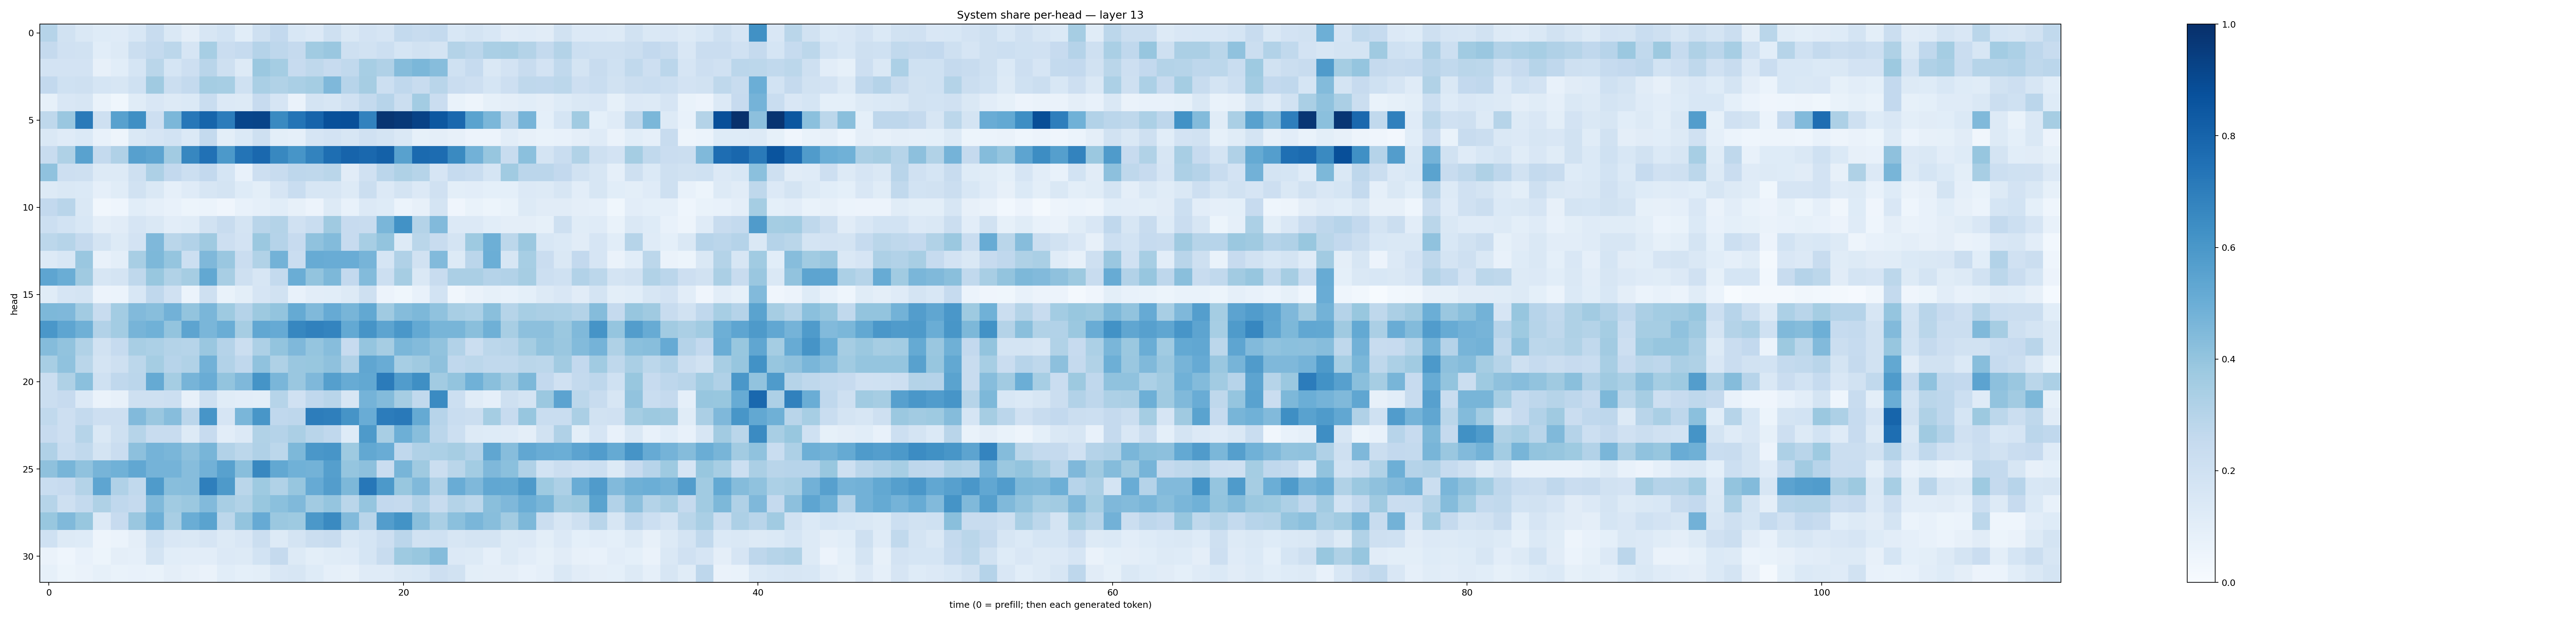

Data behind this chart, as committed beside it:
0.29960227, 0.18750796, 0.14072268, 0.124797195, 0.11778863, 0.1529735, 0.24129194, 0.14380988, 0.09604384, 0.16282289, 0.18544441, 0.10600118, 0.20680049, 0.2610028, 0.15524286, 0.13539012, 0.20355982, 0.14568086, 0.18160966, 0.16608022, 0.2565247, 0.23538642, 0.25526384, 0.15543509
0.251, 0.1977, 0.1888, 0.1057, 0.1272, 0.2259, 0.2573, 0.2811, 0.1665, 0.3464, 0.2281, 0.2472, 0.301, 0.2764, 0.2509, 0.3636, 0.3862, 0.208, 0.194, 0.216, 0.1699, 0.1916, 0.1768, 0.3084
0.1802, 0.1825, 0.182, 0.08188, 0.1093, 0.1702, 0.2862, 0.1711, 0.214, 0.2914, 0.2078, 0.1285, 0.3816, 0.3541, 0.2447, 0.2726, 0.2436, 0.262, 0.3448, 0.3177, 0.4357, 0.4581, 0.4326, 0.2
0.261, 0.2021, 0.2109, 0.1696, 0.1579, 0.2028, 0.371, 0.2239, 0.2547, 0.3555, 0.3438, 0.2002, 0.3374, 0.3138, 0.338, 0.3547, 0.451, 0.2956, 0.3495, 0.2179, 0.2667, 0.2384, 0.2922, 0.2279
0.08481, 0.1519, 0.1569, 0.06862, 0.03882, 0.1162, 0.1486, 0.1298, 0.1372, 0.2313, 0.1363, 0.1293, 0.2453, 0.1642, 0.06637, 0.172, 0.1621, 0.1977, 0.2566, 0.2956, 0.2192, 0.3558, 0.227, 0.0688
0.2703, 0.3846, 0.7117, 0.2085, 0.5578, 0.6367, 0.2124, 0.458, 0.7239, 0.7947, 0.7052, 0.9143, 0.9204, 0.6529, 0.7359, 0.8004, 0.8756, 0.8807, 0.6826, 0.9775, 0.9626, 0.9258, 0.8498, 0.7834
0.1455, 0.121, 0.1385, 0.07185, 0.04992, 0.1456, 0.1658, 0.1842, 0.1369, 0.2558, 0.1001, 0.1397, 0.2035, 0.09817, 0.08762, 0.1671, 0.1799, 0.1563, 0.1981, 0.1773, 0.1479, 0.08548, 0.09596, 0.07989
0.2359, 0.3215, 0.554, 0.254, 0.3186, 0.5624, 0.5422, 0.361, 0.6649, 0.7497, 0.5912, 0.7369, 0.7848, 0.6624, 0.6093, 0.6765, 0.7615, 0.7988, 0.7851, 0.8098, 0.5572, 0.7752, 0.7657, 0.6531
0.4065, 0.2121, 0.2086, 0.1319, 0.1256, 0.2041, 0.3258, 0.259, 0.2157, 0.2588, 0.1699, 0.07533, 0.2139, 0.2402, 0.2753, 0.2698, 0.2875, 0.1115, 0.1992, 0.285, 0.3234, 0.299, 0.1671, 0.2477
0.1259, 0.1468, 0.1398, 0.08705, 0.1151, 0.1893, 0.1449, 0.08729, 0.1205, 0.16, 0.1753, 0.1242, 0.09959, 0.1674, 0.2316, 0.1594, 0.1565, 0.1278, 0.2198, 0.1353, 0.1785, 0.1336, 0.1971, 0.09969
0.2584, 0.2927, 0.1416, 0.0316, 0.04581, 0.1059, 0.08933, 0.07438, 0.0524, 0.06183, 0.04191, 0.07552, 0.08624, 0.1064, 0.07902, 0.05787, 0.1308, 0.07532, 0.1333, 0.1213, 0.05882, 0.0784, 0.1763, 0.0395
0.2159, 0.1842, 0.1559, 0.09747, 0.1118, 0.1668, 0.142, 0.1054, 0.115, 0.1925, 0.239, 0.1766, 0.29, 0.3076, 0.1987, 0.231, 0.3672, 0.2431, 0.2393, 0.4636, 0.6223, 0.3057, 0.4453, 0.1352
0.2778, 0.3007, 0.2505, 0.1719, 0.1295, 0.1802, 0.4517, 0.2869, 0.3099, 0.3693, 0.2148, 0.1833, 0.3818, 0.3021, 0.243, 0.4093, 0.4388, 0.2461, 0.3475, 0.399, 0.1264, 0.2855, 0.238, 0.1789
0.1279, 0.1547, 0.3844, 0.071, 0.09855, 0.3413, 0.4567, 0.3965, 0.2179, 0.4512, 0.3835, 0.2279, 0.3145, 0.4778, 0.2275, 0.5099, 0.5061, 0.5054, 0.4695, 0.1688, 0.3193, 0.1876, 0.4451, 0.1293
0.5371, 0.5016, 0.3707, 0.1574, 0.1746, 0.272, 0.3903, 0.3149, 0.3502, 0.5249, 0.3435, 0.21, 0.1627, 0.2563, 0.5035, 0.3996, 0.4533, 0.2586, 0.4389, 0.2163, 0.351, 0.1434, 0.2367, 0.3342
0.1142, 0.1661, 0.1725, 0.0576, 0.05973, 0.1537, 0.2687, 0.1959, 0.06018, 0.2102, 0.06885, 0.09964, 0.1662, 0.1945, 0.07695, 0.104, 0.1056, 0.1315, 0.2056, 0.05705, 0.03831, 0.07103, 0.1839, 0.03201
0.4545, 0.4507, 0.3609, 0.2419, 0.3571, 0.4441, 0.4284, 0.4818, 0.4018, 0.4618, 0.372, 0.3026, 0.3763, 0.3987, 0.5185, 0.449, 0.5153, 0.4684, 0.5265, 0.3702, 0.4374, 0.4553, 0.4068, 0.3431
0.5982, 0.5372, 0.4897, 0.3111, 0.3573, 0.4714, 0.4855, 0.4003, 0.5403, 0.4614, 0.5004, 0.3493, 0.5287, 0.5129, 0.6663, 0.6843, 0.6739, 0.5231, 0.6114, 0.5417, 0.5988, 0.5234, 0.4656, 0.465
0.4374, 0.4047, 0.3151, 0.1905, 0.2477, 0.3425, 0.3286, 0.3057, 0.2987, 0.3858, 0.3009, 0.2243, 0.3279, 0.4001, 0.452, 0.3973, 0.432, 0.2445, 0.3956, 0.3492, 0.4601, 0.4379, 0.4037, 0.3112
0.3422, 0.4099, 0.287, 0.1774, 0.2071, 0.2809, 0.3522, 0.2952, 0.3133, 0.4819, 0.3115, 0.2684, 0.4087, 0.3214, 0.383, 0.3869, 0.4124, 0.3181, 0.5317, 0.5061, 0.3459, 0.37, 0.4122, 0.2695
0.2227, 0.3207, 0.4182, 0.2025, 0.2659, 0.2846, 0.5191, 0.3547, 0.4712, 0.5043, 0.399, 0.4524, 0.6144, 0.4648, 0.3834, 0.4515, 0.563, 0.5095, 0.5244, 0.7102, 0.577, 0.6332, 0.3599, 0.4018
0.2213, 0.2432, 0.1341, 0.06487, 0.08123, 0.2107, 0.2047, 0.2171, 0.07841, 0.2108, 0.1136, 0.1054, 0.1001, 0.2994, 0.1984, 0.2683, 0.2922, 0.1581, 0.4746, 0.4395, 0.349, 0.262, 0.6491, 0.2164
0.2644, 0.2125, 0.2547, 0.2126, 0.2133, 0.4428, 0.3854, 0.4326, 0.2834, 0.6062, 0.1678, 0.4635, 0.6036, 0.2671, 0.2756, 0.703, 0.6919, 0.6103, 0.5045, 0.7056, 0.7171, 0.519, 0.2938, 0.2323
0.2451, 0.2111, 0.2977, 0.1427, 0.2088, 0.2977, 0.2413, 0.2417, 0.1292, 0.2442, 0.1026, 0.134, 0.3149, 0.3046, 0.3356, 0.2891, 0.2687, 0.1242, 0.588, 0.3418, 0.4948, 0.4276, 0.2828, 0.2174
0.317, 0.2336, 0.2656, 0.1744, 0.2277, 0.4143, 0.4762, 0.4615, 0.4157, 0.4659, 0.3102, 0.2806, 0.3181, 0.2794, 0.455, 0.5991, 0.6091, 0.3711, 0.5267, 0.5056, 0.2686, 0.3169, 0.33, 0.3504
0.412, 0.4669, 0.4071, 0.472, 0.4869, 0.5303, 0.4747, 0.4738, 0.4322, 0.4808, 0.5572, 0.4273, 0.6606, 0.5252, 0.4868, 0.4791, 0.5633, 0.3951, 0.4179, 0.2267, 0.4682, 0.3676, 0.2253, 0.2872
0.2318, 0.2445, 0.3049, 0.5382, 0.3172, 0.2632, 0.584, 0.428, 0.4302, 0.6932, 0.589, 0.2881, 0.3739, 0.3129, 0.394, 0.5141, 0.5737, 0.4541, 0.726, 0.5913, 0.3901, 0.4468, 0.317, 0.5049
0.3006, 0.2052, 0.2571, 0.3213, 0.2684, 0.2513, 0.4457, 0.3664, 0.3817, 0.444, 0.3429, 0.3132, 0.3886, 0.4206, 0.446, 0.3595, 0.3975, 0.2866, 0.3949, 0.2589, 0.2513, 0.3096, 0.2354, 0.3055
0.3889, 0.4476, 0.3892, 0.1341, 0.2442, 0.3834, 0.4939, 0.3404, 0.502, 0.5496, 0.2777, 0.4007, 0.5132, 0.3815, 0.3713, 0.5973, 0.6549, 0.4432, 0.2905, 0.5734, 0.6176, 0.4225, 0.3371, 0.4217
0.2005, 0.126, 0.1213, 0.05073, 0.05865, 0.0972, 0.2018, 0.1521, 0.1436, 0.1645, 0.1323, 0.1496, 0.2209, 0.1255, 0.1765, 0.2253, 0.2384, 0.143, 0.1684, 0.2147, 0.2839, 0.1895, 0.2018, 0.1612
0.06541, 0.04424, 0.07616, 0.05421, 0.09622, 0.08725, 0.1763, 0.1086, 0.1038, 0.1027, 0.1329, 0.1269, 0.1851, 0.2536, 0.1271, 0.09832, 0.1139, 0.1182, 0.1712, 0.2397, 0.3726, 0.3891, 0.4372, 0.1342
0.08558, 0.05119, 0.06605, 0.08536, 0.0695, 0.07203, 0.06882, 0.09627, 0.08004, 0.06282, 0.1088, 0.09237, 0.09944, 0.1522, 0.1637, 0.1239, 0.08939, 0.07979, 0.1189, 0.1195, 0.1481, 0.1537, 0.2147, 0.1915
